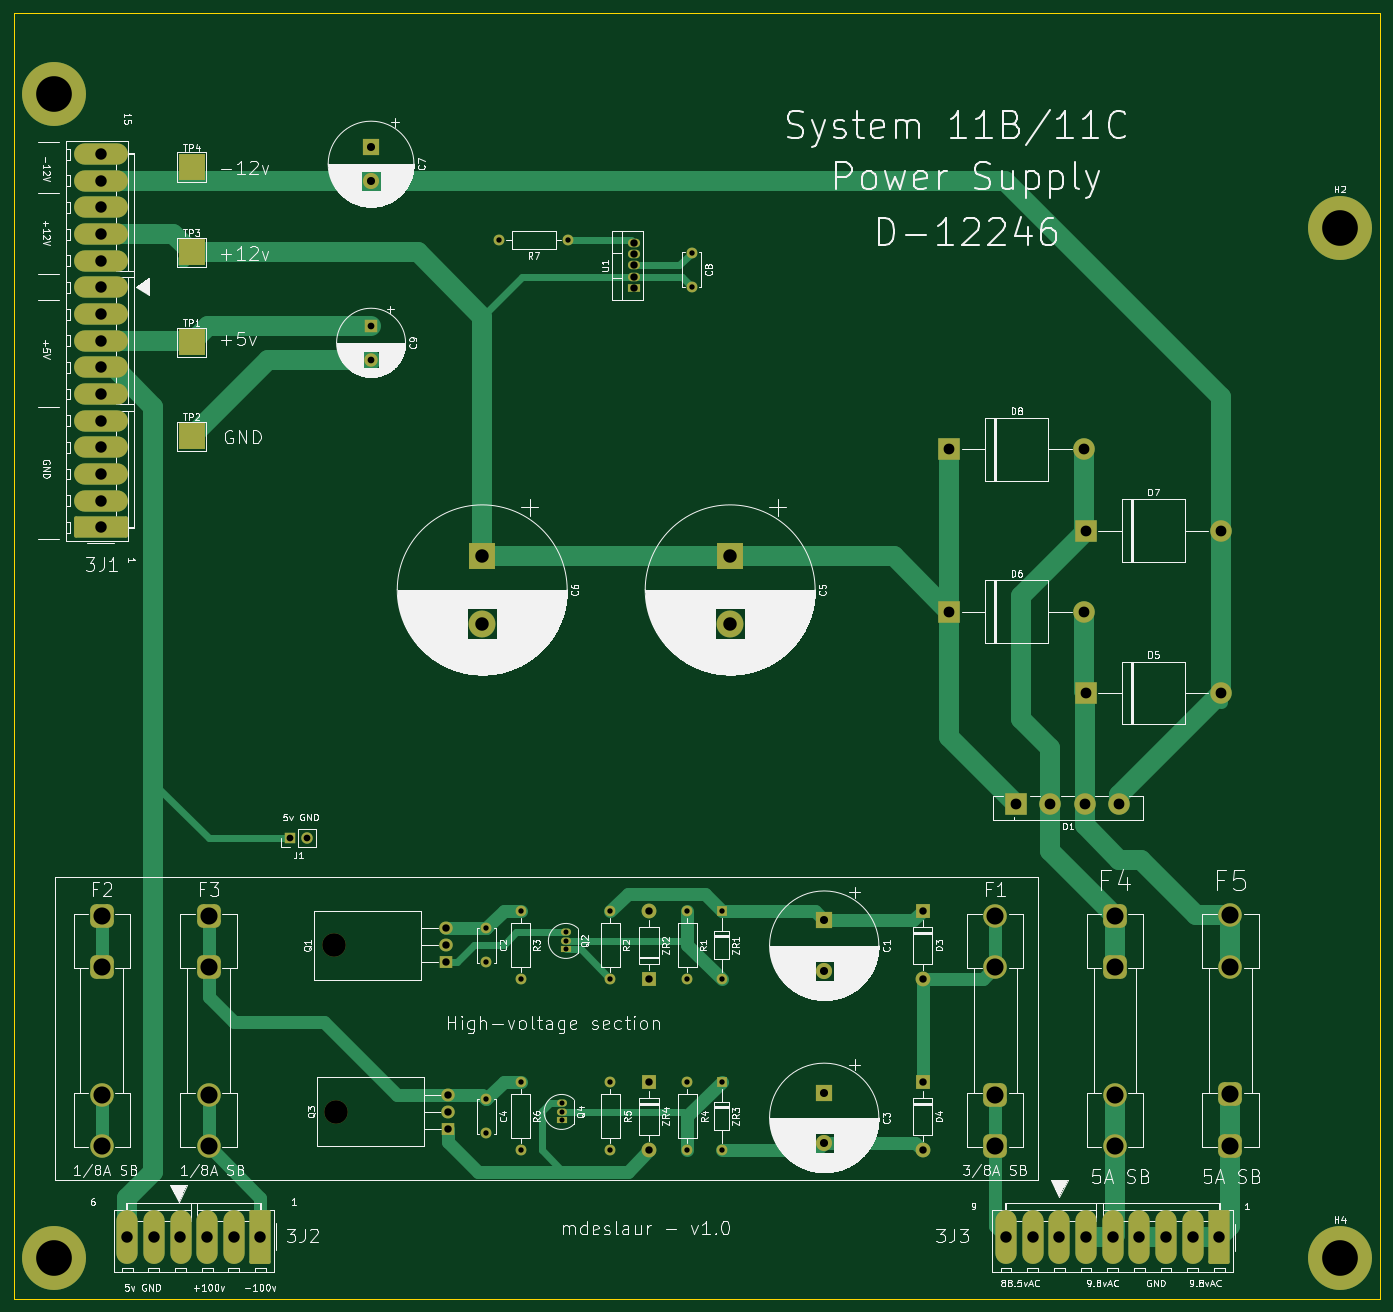
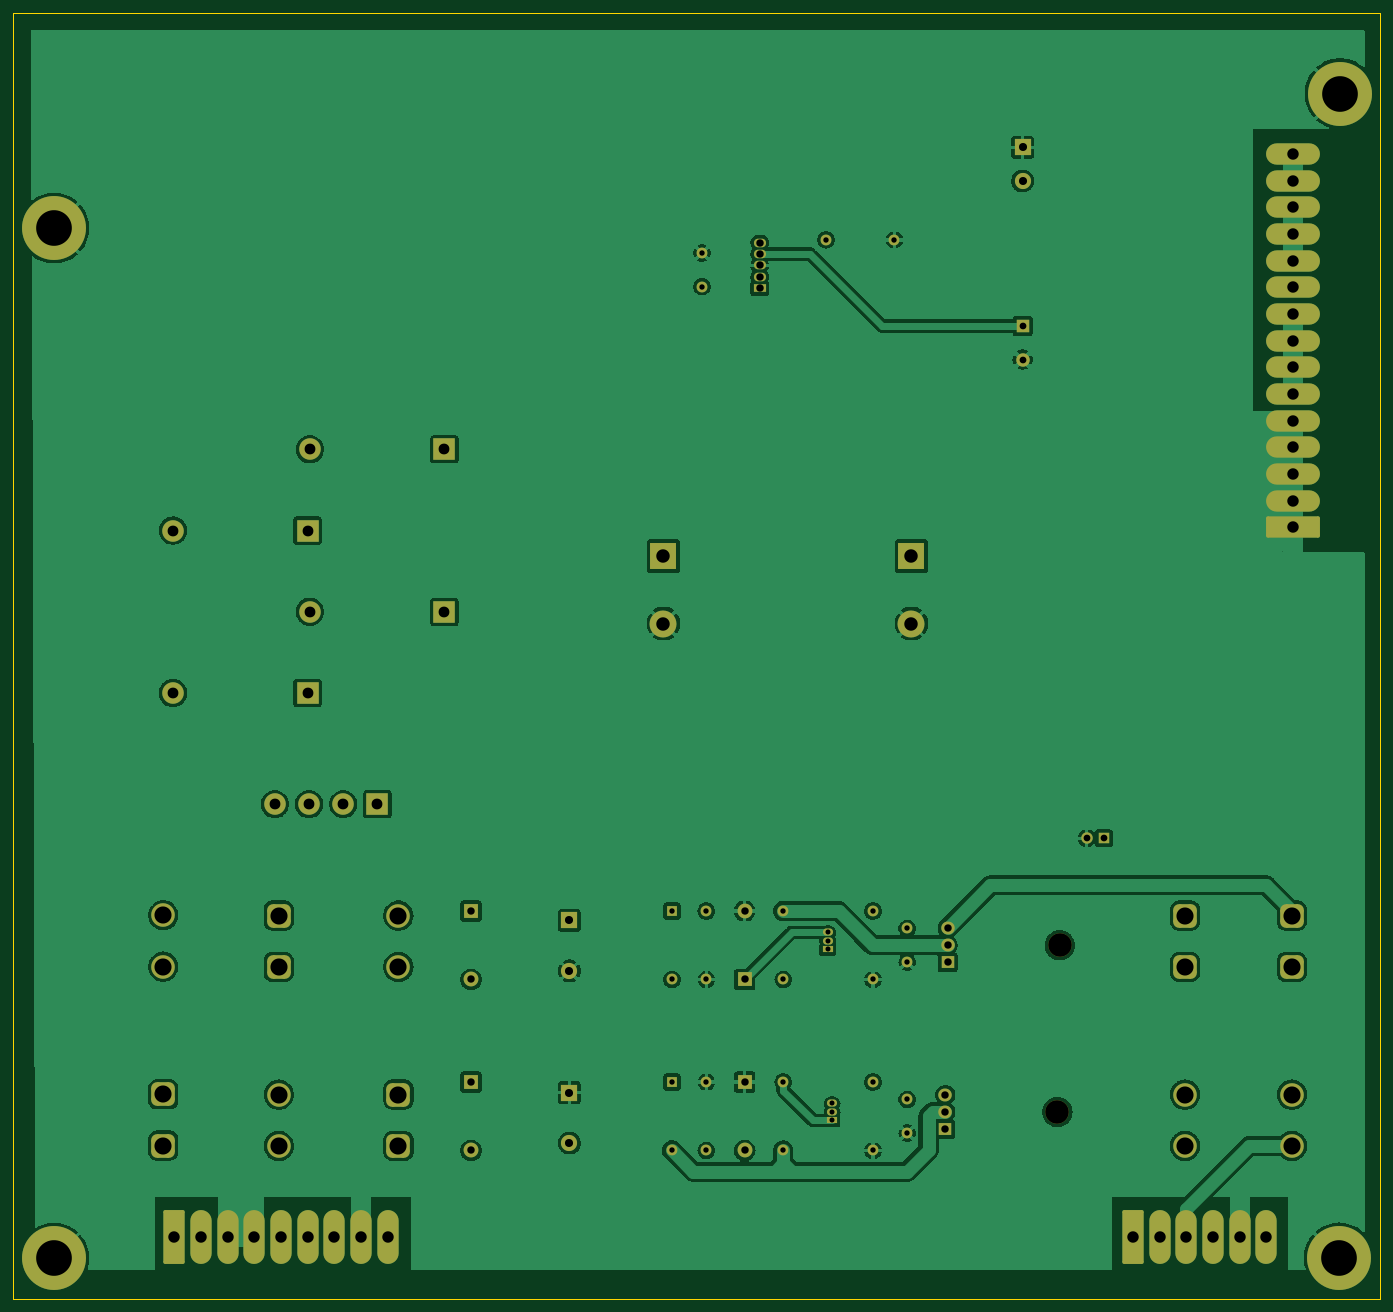
Circuit board: 11 layer files. Board 203.0 x 191.0 mm.
- bottom_copper: sys11c-power-supply-B_Cu.gbl (206954 bytes)
- bottom_mask: sys11c-power-supply-B_Mask.gbs (5982 bytes)
- paste: sys11c-power-supply-B_Paste.gbp (541 bytes)
- bottom_silk: sys11c-power-supply-B_Silkscreen.gbo (5992 bytes)
- outline: sys11c-power-supply-Edge_Cuts.gm1 (701 bytes)
- top_copper: sys11c-power-supply-F_Cu.gtl (15116 bytes)
- top_mask: sys11c-power-supply-F_Mask.gts (6093 bytes)
- paste: sys11c-power-supply-F_Paste.gtp (541 bytes)
- top_silk: sys11c-power-supply-F_Silkscreen.gto (263610 bytes)
- drill: sys11c-power-supply-NPTH.drl (415 bytes)
- drill: sys11c-power-supply-PTH.drl (3099 bytes)

=== bottom_copper: sys11c-power-supply-B_Cu.gbl (206954 bytes, source omitted) ===
=== bottom_mask: sys11c-power-supply-B_Mask.gbs ===
G04 #@! TF.GenerationSoftware,KiCad,Pcbnew,7.0.10-7.0.10~ubuntu22.04.1*
G04 #@! TF.CreationDate,2024-02-02T11:31:48-05:00*
G04 #@! TF.ProjectId,sys11c-power-supply,73797331-3163-42d7-906f-7765722d7375,1.0*
G04 #@! TF.SameCoordinates,Original*
G04 #@! TF.FileFunction,Soldermask,Bot*
G04 #@! TF.FilePolarity,Negative*
%FSLAX46Y46*%
G04 Gerber Fmt 4.6, Leading zero omitted, Abs format (unit mm)*
G04 Created by KiCad (PCBNEW 7.0.10-7.0.10~ubuntu22.04.1) date 2024-02-02 11:31:48*
%MOMM*%
%LPD*%
G01*
G04 APERTURE LIST*
G04 Aperture macros list*
%AMRoundRect*
0 Rectangle with rounded corners*
0 $1 Rounding radius*
0 $2 $3 $4 $5 $6 $7 $8 $9 X,Y pos of 4 corners*
0 Add a 4 corners polygon primitive as box body*
4,1,4,$2,$3,$4,$5,$6,$7,$8,$9,$2,$3,0*
0 Add four circle primitives for the rounded corners*
1,1,$1+$1,$2,$3*
1,1,$1+$1,$4,$5*
1,1,$1+$1,$6,$7*
1,1,$1+$1,$8,$9*
0 Add four rect primitives between the rounded corners*
20,1,$1+$1,$2,$3,$4,$5,0*
20,1,$1+$1,$4,$5,$6,$7,0*
20,1,$1+$1,$6,$7,$8,$9,0*
20,1,$1+$1,$8,$9,$2,$3,0*%
G04 Aperture macros list end*
%ADD10C,1.600000*%
%ADD11R,1.800000X1.275000*%
%ADD12O,1.800000X1.275000*%
%ADD13O,1.600000X1.600000*%
%ADD14RoundRect,0.875000X0.875000X-0.875000X0.875000X0.875000X-0.875000X0.875000X-0.875000X-0.875000X0*%
%ADD15C,3.500000*%
%ADD16R,2.400000X2.400000*%
%ADD17C,2.400000*%
%ADD18R,2.200000X2.200000*%
%ADD19O,2.200000X2.200000*%
%ADD20R,3.200000X3.200000*%
%ADD21C,3.200000*%
%ADD22O,3.500000X3.500000*%
%ADD23R,2.000000X1.905000*%
%ADD24O,2.000000X1.905000*%
%ADD25RoundRect,0.875000X-0.875000X0.875000X-0.875000X-0.875000X0.875000X-0.875000X0.875000X0.875000X0*%
%ADD26O,3.200000X3.200000*%
%ADD27R,1.500000X1.050000*%
%ADD28O,1.500000X1.050000*%
%ADD29RoundRect,0.250000X3.750000X-1.330000X3.750000X1.330000X-3.750000X1.330000X-3.750000X-1.330000X0*%
%ADD30O,8.000000X3.160000*%
%ADD31R,4.000000X4.000000*%
%ADD32C,4.000000*%
%ADD33C,9.500000*%
%ADD34RoundRect,0.250000X1.330000X3.750000X-1.330000X3.750000X-1.330000X-3.750000X1.330000X-3.750000X0*%
%ADD35O,3.160000X8.000000*%
%ADD36R,1.600000X1.600000*%
%ADD37R,1.700000X1.700000*%
%ADD38O,1.700000X1.700000*%
%ADD39R,2.000000X2.000000*%
%ADD40C,2.000000*%
G04 APERTURE END LIST*
D10*
X141605000Y-194350000D03*
X141605000Y-199350000D03*
D11*
X163505000Y-73885000D03*
D12*
X163505000Y-72185000D03*
X163505000Y-70485000D03*
X163505000Y-68785000D03*
X163505000Y-67085000D03*
D10*
X160020000Y-166370000D03*
D13*
X160020000Y-176530000D03*
D14*
X217170000Y-201255000D03*
X217170000Y-193635000D03*
D15*
X217170000Y-174665000D03*
X217170000Y-167045000D03*
D16*
X191770000Y-193337246D03*
D17*
X191770000Y-200837246D03*
D10*
X160020000Y-201930000D03*
D13*
X160020000Y-191770000D03*
D18*
X206375000Y-191770000D03*
D19*
X206375000Y-201930000D03*
D20*
X220294200Y-150495000D03*
D21*
X225374200Y-150495000D03*
X230454200Y-150495000D03*
X235534200Y-150495000D03*
D22*
X118935000Y-171450000D03*
D23*
X135595000Y-173990000D03*
D24*
X135595000Y-171450000D03*
X135595000Y-168910000D03*
D18*
X165735000Y-191770000D03*
D19*
X165735000Y-201930000D03*
D25*
X100330000Y-167045000D03*
X100330000Y-174665000D03*
D15*
X100330000Y-193635000D03*
X100330000Y-201255000D03*
D20*
X210345000Y-97790000D03*
D26*
X230345000Y-97790000D03*
D27*
X153395000Y-172085000D03*
D28*
X153395000Y-170815000D03*
X153395000Y-169545000D03*
D29*
X84298200Y-109391200D03*
D30*
X84298200Y-105431200D03*
X84298200Y-101471200D03*
X84298200Y-97511200D03*
X84298200Y-93551200D03*
X84298200Y-89591200D03*
X84298200Y-85631200D03*
X84298200Y-81671200D03*
X84298200Y-77711200D03*
X84298200Y-73751200D03*
X84298200Y-69791200D03*
X84298200Y-65831200D03*
X84298200Y-61871200D03*
X84298200Y-57911200D03*
X84298200Y-53951200D03*
D31*
X140970000Y-113665000D03*
D32*
X140970000Y-123665000D03*
D33*
X268345200Y-217951800D03*
D10*
X172085000Y-73620000D03*
X172085000Y-68620000D03*
D25*
X84455000Y-167045000D03*
X84455000Y-174665000D03*
D15*
X84455000Y-193635000D03*
X84455000Y-201255000D03*
D33*
X77323200Y-44943800D03*
D20*
X230665000Y-109855000D03*
D26*
X250665000Y-109855000D03*
D33*
X268345800Y-64918000D03*
D10*
X146685000Y-191770000D03*
D13*
X146685000Y-201930000D03*
D25*
X234950000Y-167045000D03*
X234950000Y-174665000D03*
D15*
X234950000Y-193635000D03*
X234950000Y-201255000D03*
D22*
X119290600Y-196215000D03*
D23*
X135950600Y-198755000D03*
D24*
X135950600Y-196215000D03*
X135950600Y-193675000D03*
D18*
X165735000Y-176530000D03*
D19*
X165735000Y-166370000D03*
D10*
X171450000Y-166370000D03*
D13*
X171450000Y-176530000D03*
D31*
X177800000Y-113665000D03*
D32*
X177800000Y-123665000D03*
D18*
X206375000Y-166370000D03*
D19*
X206375000Y-176530000D03*
D34*
X250447400Y-214826600D03*
D35*
X246487400Y-214826600D03*
X242527400Y-214826600D03*
X238567400Y-214826600D03*
X234607400Y-214826600D03*
X230647400Y-214826600D03*
X226687400Y-214826600D03*
X222727400Y-214826600D03*
X218767400Y-214826600D03*
D27*
X152760000Y-197485000D03*
D28*
X152760000Y-196215000D03*
X152760000Y-194945000D03*
D36*
X176530000Y-166370000D03*
D13*
X176530000Y-176530000D03*
D34*
X108033200Y-214742400D03*
D35*
X104073200Y-214742400D03*
X100113200Y-214742400D03*
X96153200Y-214742400D03*
X92193200Y-214742400D03*
X88233200Y-214742400D03*
D37*
X112390000Y-155575000D03*
D38*
X114930000Y-155575000D03*
D20*
X230665000Y-133985000D03*
D26*
X250665000Y-133985000D03*
D33*
X77424800Y-217876000D03*
D20*
X210345000Y-121920000D03*
D26*
X230345000Y-121920000D03*
D16*
X124460000Y-52921041D03*
D17*
X124460000Y-57921041D03*
D36*
X176530000Y-191770000D03*
D13*
X176530000Y-201930000D03*
D10*
X146685000Y-166370000D03*
D13*
X146685000Y-176530000D03*
D16*
X191770000Y-167760000D03*
D17*
X191770000Y-175260000D03*
D10*
X171450000Y-201930000D03*
D13*
X171450000Y-191770000D03*
D10*
X153670000Y-66675000D03*
D13*
X143510000Y-66675000D03*
D14*
X252095000Y-201215000D03*
X252095000Y-193595000D03*
D15*
X252095000Y-174625000D03*
X252095000Y-167005000D03*
D10*
X141605000Y-168950000D03*
X141605000Y-173950000D03*
D39*
X124460000Y-79455000D03*
D40*
X124460000Y-84455000D03*
M02*

=== paste: sys11c-power-supply-B_Paste.gbp ===
G04 #@! TF.GenerationSoftware,KiCad,Pcbnew,7.0.10-7.0.10~ubuntu22.04.1*
G04 #@! TF.CreationDate,2024-02-02T11:31:48-05:00*
G04 #@! TF.ProjectId,sys11c-power-supply,73797331-3163-42d7-906f-7765722d7375,1.0*
G04 #@! TF.SameCoordinates,Original*
G04 #@! TF.FileFunction,Paste,Bot*
G04 #@! TF.FilePolarity,Positive*
%FSLAX46Y46*%
G04 Gerber Fmt 4.6, Leading zero omitted, Abs format (unit mm)*
G04 Created by KiCad (PCBNEW 7.0.10-7.0.10~ubuntu22.04.1) date 2024-02-02 11:31:48*
%MOMM*%
%LPD*%
G01*
G04 APERTURE LIST*
G04 APERTURE END LIST*
M02*

=== bottom_silk: sys11c-power-supply-B_Silkscreen.gbo ===
G04 #@! TF.GenerationSoftware,KiCad,Pcbnew,7.0.10-7.0.10~ubuntu22.04.1*
G04 #@! TF.CreationDate,2024-02-02T11:31:48-05:00*
G04 #@! TF.ProjectId,sys11c-power-supply,73797331-3163-42d7-906f-7765722d7375,1.0*
G04 #@! TF.SameCoordinates,Original*
G04 #@! TF.FileFunction,Legend,Bot*
G04 #@! TF.FilePolarity,Positive*
%FSLAX46Y46*%
G04 Gerber Fmt 4.6, Leading zero omitted, Abs format (unit mm)*
G04 Created by KiCad (PCBNEW 7.0.10-7.0.10~ubuntu22.04.1) date 2024-02-02 11:31:48*
%MOMM*%
%LPD*%
G01*
G04 APERTURE LIST*
G04 Aperture macros list*
%AMRoundRect*
0 Rectangle with rounded corners*
0 $1 Rounding radius*
0 $2 $3 $4 $5 $6 $7 $8 $9 X,Y pos of 4 corners*
0 Add a 4 corners polygon primitive as box body*
4,1,4,$2,$3,$4,$5,$6,$7,$8,$9,$2,$3,0*
0 Add four circle primitives for the rounded corners*
1,1,$1+$1,$2,$3*
1,1,$1+$1,$4,$5*
1,1,$1+$1,$6,$7*
1,1,$1+$1,$8,$9*
0 Add four rect primitives between the rounded corners*
20,1,$1+$1,$2,$3,$4,$5,0*
20,1,$1+$1,$4,$5,$6,$7,0*
20,1,$1+$1,$6,$7,$8,$9,0*
20,1,$1+$1,$8,$9,$2,$3,0*%
G04 Aperture macros list end*
%ADD10C,1.600000*%
%ADD11R,1.800000X1.275000*%
%ADD12O,1.800000X1.275000*%
%ADD13O,1.600000X1.600000*%
%ADD14RoundRect,0.875000X0.875000X-0.875000X0.875000X0.875000X-0.875000X0.875000X-0.875000X-0.875000X0*%
%ADD15C,3.500000*%
%ADD16R,2.400000X2.400000*%
%ADD17C,2.400000*%
%ADD18R,2.200000X2.200000*%
%ADD19O,2.200000X2.200000*%
%ADD20R,3.200000X3.200000*%
%ADD21C,3.200000*%
%ADD22O,3.500000X3.500000*%
%ADD23R,2.000000X1.905000*%
%ADD24O,2.000000X1.905000*%
%ADD25RoundRect,0.875000X-0.875000X0.875000X-0.875000X-0.875000X0.875000X-0.875000X0.875000X0.875000X0*%
%ADD26O,3.200000X3.200000*%
%ADD27R,1.500000X1.050000*%
%ADD28O,1.500000X1.050000*%
%ADD29RoundRect,0.250000X3.750000X-1.330000X3.750000X1.330000X-3.750000X1.330000X-3.750000X-1.330000X0*%
%ADD30O,8.000000X3.160000*%
%ADD31R,4.000000X4.000000*%
%ADD32C,4.000000*%
%ADD33C,9.500000*%
%ADD34RoundRect,0.250000X1.330000X3.750000X-1.330000X3.750000X-1.330000X-3.750000X1.330000X-3.750000X0*%
%ADD35O,3.160000X8.000000*%
%ADD36R,1.600000X1.600000*%
%ADD37R,1.700000X1.700000*%
%ADD38O,1.700000X1.700000*%
%ADD39R,2.000000X2.000000*%
%ADD40C,2.000000*%
G04 APERTURE END LIST*
%LPC*%
D10*
X141605000Y-194350000D03*
X141605000Y-199350000D03*
D11*
X163505000Y-73885000D03*
D12*
X163505000Y-72185000D03*
X163505000Y-70485000D03*
X163505000Y-68785000D03*
X163505000Y-67085000D03*
D10*
X160020000Y-166370000D03*
D13*
X160020000Y-176530000D03*
D14*
X217170000Y-201255000D03*
X217170000Y-193635000D03*
D15*
X217170000Y-174665000D03*
X217170000Y-167045000D03*
D16*
X191770000Y-193337246D03*
D17*
X191770000Y-200837246D03*
D10*
X160020000Y-201930000D03*
D13*
X160020000Y-191770000D03*
D18*
X206375000Y-191770000D03*
D19*
X206375000Y-201930000D03*
D20*
X220294200Y-150495000D03*
D21*
X225374200Y-150495000D03*
X230454200Y-150495000D03*
X235534200Y-150495000D03*
D22*
X118935000Y-171450000D03*
D23*
X135595000Y-173990000D03*
D24*
X135595000Y-171450000D03*
X135595000Y-168910000D03*
D18*
X165735000Y-191770000D03*
D19*
X165735000Y-201930000D03*
D25*
X100330000Y-167045000D03*
X100330000Y-174665000D03*
D15*
X100330000Y-193635000D03*
X100330000Y-201255000D03*
D20*
X210345000Y-97790000D03*
D26*
X230345000Y-97790000D03*
D27*
X153395000Y-172085000D03*
D28*
X153395000Y-170815000D03*
X153395000Y-169545000D03*
D29*
X84298200Y-109391200D03*
D30*
X84298200Y-105431200D03*
X84298200Y-101471200D03*
X84298200Y-97511200D03*
X84298200Y-93551200D03*
X84298200Y-89591200D03*
X84298200Y-85631200D03*
X84298200Y-81671200D03*
X84298200Y-77711200D03*
X84298200Y-73751200D03*
X84298200Y-69791200D03*
X84298200Y-65831200D03*
X84298200Y-61871200D03*
X84298200Y-57911200D03*
X84298200Y-53951200D03*
D31*
X140970000Y-113665000D03*
D32*
X140970000Y-123665000D03*
D33*
X268345200Y-217951800D03*
D10*
X172085000Y-73620000D03*
X172085000Y-68620000D03*
D25*
X84455000Y-167045000D03*
X84455000Y-174665000D03*
D15*
X84455000Y-193635000D03*
X84455000Y-201255000D03*
D33*
X77323200Y-44943800D03*
D20*
X230665000Y-109855000D03*
D26*
X250665000Y-109855000D03*
D33*
X268345800Y-64918000D03*
D10*
X146685000Y-191770000D03*
D13*
X146685000Y-201930000D03*
D25*
X234950000Y-167045000D03*
X234950000Y-174665000D03*
D15*
X234950000Y-193635000D03*
X234950000Y-201255000D03*
D22*
X119290600Y-196215000D03*
D23*
X135950600Y-198755000D03*
D24*
X135950600Y-196215000D03*
X135950600Y-193675000D03*
D18*
X165735000Y-176530000D03*
D19*
X165735000Y-166370000D03*
D10*
X171450000Y-166370000D03*
D13*
X171450000Y-176530000D03*
D31*
X177800000Y-113665000D03*
D32*
X177800000Y-123665000D03*
D18*
X206375000Y-166370000D03*
D19*
X206375000Y-176530000D03*
D34*
X250447400Y-214826600D03*
D35*
X246487400Y-214826600D03*
X242527400Y-214826600D03*
X238567400Y-214826600D03*
X234607400Y-214826600D03*
X230647400Y-214826600D03*
X226687400Y-214826600D03*
X222727400Y-214826600D03*
X218767400Y-214826600D03*
D27*
X152760000Y-197485000D03*
D28*
X152760000Y-196215000D03*
X152760000Y-194945000D03*
D36*
X176530000Y-166370000D03*
D13*
X176530000Y-176530000D03*
D34*
X108033200Y-214742400D03*
D35*
X104073200Y-214742400D03*
X100113200Y-214742400D03*
X96153200Y-214742400D03*
X92193200Y-214742400D03*
X88233200Y-214742400D03*
D37*
X112390000Y-155575000D03*
D38*
X114930000Y-155575000D03*
D20*
X230665000Y-133985000D03*
D26*
X250665000Y-133985000D03*
D33*
X77424800Y-217876000D03*
D20*
X210345000Y-121920000D03*
D26*
X230345000Y-121920000D03*
D16*
X124460000Y-52921041D03*
D17*
X124460000Y-57921041D03*
D36*
X176530000Y-191770000D03*
D13*
X176530000Y-201930000D03*
D10*
X146685000Y-166370000D03*
D13*
X146685000Y-176530000D03*
D16*
X191770000Y-167760000D03*
D17*
X191770000Y-175260000D03*
D10*
X171450000Y-201930000D03*
D13*
X171450000Y-191770000D03*
D10*
X153670000Y-66675000D03*
D13*
X143510000Y-66675000D03*
D14*
X252095000Y-201215000D03*
X252095000Y-193595000D03*
D15*
X252095000Y-174625000D03*
X252095000Y-167005000D03*
D10*
X141605000Y-168950000D03*
X141605000Y-173950000D03*
D39*
X124460000Y-79455000D03*
D40*
X124460000Y-84455000D03*
%LPD*%
M02*

=== outline: sys11c-power-supply-Edge_Cuts.gm1 ===
G04 #@! TF.GenerationSoftware,KiCad,Pcbnew,7.0.10-7.0.10~ubuntu22.04.1*
G04 #@! TF.CreationDate,2024-02-02T11:31:48-05:00*
G04 #@! TF.ProjectId,sys11c-power-supply,73797331-3163-42d7-906f-7765722d7375,1.0*
G04 #@! TF.SameCoordinates,Original*
G04 #@! TF.FileFunction,Profile,NP*
%FSLAX46Y46*%
G04 Gerber Fmt 4.6, Leading zero omitted, Abs format (unit mm)*
G04 Created by KiCad (PCBNEW 7.0.10-7.0.10~ubuntu22.04.1) date 2024-02-02 11:31:48*
%MOMM*%
%LPD*%
G01*
G04 APERTURE LIST*
G04 #@! TA.AperFunction,Profile*
%ADD10C,0.100000*%
G04 #@! TD*
G04 APERTURE END LIST*
D10*
X71348600Y-32943800D02*
X274348600Y-32943800D01*
X274348600Y-223943800D01*
X71348600Y-223943800D01*
X71348600Y-32943800D01*
M02*

=== top_copper: sys11c-power-supply-F_Cu.gtl (15116 bytes, source omitted) ===
=== top_mask: sys11c-power-supply-F_Mask.gts ===
G04 #@! TF.GenerationSoftware,KiCad,Pcbnew,7.0.10-7.0.10~ubuntu22.04.1*
G04 #@! TF.CreationDate,2024-02-02T11:31:48-05:00*
G04 #@! TF.ProjectId,sys11c-power-supply,73797331-3163-42d7-906f-7765722d7375,1.0*
G04 #@! TF.SameCoordinates,Original*
G04 #@! TF.FileFunction,Soldermask,Top*
G04 #@! TF.FilePolarity,Negative*
%FSLAX46Y46*%
G04 Gerber Fmt 4.6, Leading zero omitted, Abs format (unit mm)*
G04 Created by KiCad (PCBNEW 7.0.10-7.0.10~ubuntu22.04.1) date 2024-02-02 11:31:48*
%MOMM*%
%LPD*%
G01*
G04 APERTURE LIST*
G04 Aperture macros list*
%AMRoundRect*
0 Rectangle with rounded corners*
0 $1 Rounding radius*
0 $2 $3 $4 $5 $6 $7 $8 $9 X,Y pos of 4 corners*
0 Add a 4 corners polygon primitive as box body*
4,1,4,$2,$3,$4,$5,$6,$7,$8,$9,$2,$3,0*
0 Add four circle primitives for the rounded corners*
1,1,$1+$1,$2,$3*
1,1,$1+$1,$4,$5*
1,1,$1+$1,$6,$7*
1,1,$1+$1,$8,$9*
0 Add four rect primitives between the rounded corners*
20,1,$1+$1,$2,$3,$4,$5,0*
20,1,$1+$1,$4,$5,$6,$7,0*
20,1,$1+$1,$6,$7,$8,$9,0*
20,1,$1+$1,$8,$9,$2,$3,0*%
G04 Aperture macros list end*
%ADD10R,4.000000X4.000000*%
%ADD11C,1.600000*%
%ADD12R,1.800000X1.275000*%
%ADD13O,1.800000X1.275000*%
%ADD14O,1.600000X1.600000*%
%ADD15RoundRect,0.875000X0.875000X-0.875000X0.875000X0.875000X-0.875000X0.875000X-0.875000X-0.875000X0*%
%ADD16C,3.500000*%
%ADD17R,2.400000X2.400000*%
%ADD18C,2.400000*%
%ADD19R,2.200000X2.200000*%
%ADD20O,2.200000X2.200000*%
%ADD21R,3.200000X3.200000*%
%ADD22C,3.200000*%
%ADD23O,3.500000X3.500000*%
%ADD24R,2.000000X1.905000*%
%ADD25O,2.000000X1.905000*%
%ADD26RoundRect,0.875000X-0.875000X0.875000X-0.875000X-0.875000X0.875000X-0.875000X0.875000X0.875000X0*%
%ADD27O,3.200000X3.200000*%
%ADD28R,1.500000X1.050000*%
%ADD29O,1.500000X1.050000*%
%ADD30RoundRect,0.250000X3.750000X-1.330000X3.750000X1.330000X-3.750000X1.330000X-3.750000X-1.330000X0*%
%ADD31O,8.000000X3.160000*%
%ADD32C,4.000000*%
%ADD33C,9.500000*%
%ADD34RoundRect,0.250000X1.330000X3.750000X-1.330000X3.750000X-1.330000X-3.750000X1.330000X-3.750000X0*%
%ADD35O,3.160000X8.000000*%
%ADD36R,1.600000X1.600000*%
%ADD37R,1.700000X1.700000*%
%ADD38O,1.700000X1.700000*%
%ADD39R,2.000000X2.000000*%
%ADD40C,2.000000*%
G04 APERTURE END LIST*
D10*
X97790000Y-68554600D03*
D11*
X141605000Y-194350000D03*
X141605000Y-199350000D03*
D12*
X163505000Y-73885000D03*
D13*
X163505000Y-72185000D03*
X163505000Y-70485000D03*
X163505000Y-68785000D03*
X163505000Y-67085000D03*
D11*
X160020000Y-166370000D03*
D14*
X160020000Y-176530000D03*
D15*
X217170000Y-201255000D03*
X217170000Y-193635000D03*
D16*
X217170000Y-174665000D03*
X217170000Y-167045000D03*
D17*
X191770000Y-193337246D03*
D18*
X191770000Y-200837246D03*
D11*
X160020000Y-201930000D03*
D14*
X160020000Y-191770000D03*
D19*
X206375000Y-191770000D03*
D20*
X206375000Y-201930000D03*
D21*
X220294200Y-150495000D03*
D22*
X225374200Y-150495000D03*
X230454200Y-150495000D03*
X235534200Y-150495000D03*
D23*
X118935000Y-171450000D03*
D24*
X135595000Y-173990000D03*
D25*
X135595000Y-171450000D03*
X135595000Y-168910000D03*
D19*
X165735000Y-191770000D03*
D20*
X165735000Y-201930000D03*
D26*
X100330000Y-167045000D03*
X100330000Y-174665000D03*
D16*
X100330000Y-193635000D03*
X100330000Y-201255000D03*
D21*
X210345000Y-97790000D03*
D27*
X230345000Y-97790000D03*
D28*
X153395000Y-172085000D03*
D29*
X153395000Y-170815000D03*
X153395000Y-169545000D03*
D10*
X97790000Y-95885000D03*
X97790000Y-55880000D03*
D30*
X84298200Y-109391200D03*
D31*
X84298200Y-105431200D03*
X84298200Y-101471200D03*
X84298200Y-97511200D03*
X84298200Y-93551200D03*
X84298200Y-89591200D03*
X84298200Y-85631200D03*
X84298200Y-81671200D03*
X84298200Y-77711200D03*
X84298200Y-73751200D03*
X84298200Y-69791200D03*
X84298200Y-65831200D03*
X84298200Y-61871200D03*
X84298200Y-57911200D03*
X84298200Y-53951200D03*
D10*
X140970000Y-113665000D03*
D32*
X140970000Y-123665000D03*
D33*
X268345200Y-217951800D03*
D11*
X172085000Y-73620000D03*
X172085000Y-68620000D03*
D26*
X84455000Y-167045000D03*
X84455000Y-174665000D03*
D16*
X84455000Y-193635000D03*
X84455000Y-201255000D03*
D33*
X77323200Y-44943800D03*
D21*
X230665000Y-109855000D03*
D27*
X250665000Y-109855000D03*
D33*
X268345800Y-64918000D03*
D11*
X146685000Y-191770000D03*
D14*
X146685000Y-201930000D03*
D26*
X234950000Y-167045000D03*
X234950000Y-174665000D03*
D16*
X234950000Y-193635000D03*
X234950000Y-201255000D03*
D23*
X119290600Y-196215000D03*
D24*
X135950600Y-198755000D03*
D25*
X135950600Y-196215000D03*
X135950600Y-193675000D03*
D19*
X165735000Y-176530000D03*
D20*
X165735000Y-166370000D03*
D11*
X171450000Y-166370000D03*
D14*
X171450000Y-176530000D03*
D10*
X177800000Y-113665000D03*
D32*
X177800000Y-123665000D03*
D19*
X206375000Y-166370000D03*
D20*
X206375000Y-176530000D03*
D34*
X250447400Y-214826600D03*
D35*
X246487400Y-214826600D03*
X242527400Y-214826600D03*
X238567400Y-214826600D03*
X234607400Y-214826600D03*
X230647400Y-214826600D03*
X226687400Y-214826600D03*
X222727400Y-214826600D03*
X218767400Y-214826600D03*
D28*
X152760000Y-197485000D03*
D29*
X152760000Y-196215000D03*
X152760000Y-194945000D03*
D36*
X176530000Y-166370000D03*
D14*
X176530000Y-176530000D03*
D34*
X108033200Y-214742400D03*
D35*
X104073200Y-214742400D03*
X100113200Y-214742400D03*
X96153200Y-214742400D03*
X92193200Y-214742400D03*
X88233200Y-214742400D03*
D10*
X97790000Y-81915000D03*
D37*
X112390000Y-155575000D03*
D38*
X114930000Y-155575000D03*
D21*
X230665000Y-133985000D03*
D27*
X250665000Y-133985000D03*
D33*
X77424800Y-217876000D03*
D21*
X210345000Y-121920000D03*
D27*
X230345000Y-121920000D03*
D17*
X124460000Y-52921041D03*
D18*
X124460000Y-57921041D03*
D36*
X176530000Y-191770000D03*
D14*
X176530000Y-201930000D03*
D11*
X146685000Y-166370000D03*
D14*
X146685000Y-176530000D03*
D17*
X191770000Y-167760000D03*
D18*
X191770000Y-175260000D03*
D11*
X171450000Y-201930000D03*
D14*
X171450000Y-191770000D03*
D11*
X153670000Y-66675000D03*
D14*
X143510000Y-66675000D03*
D15*
X252095000Y-201215000D03*
X252095000Y-193595000D03*
D16*
X252095000Y-174625000D03*
X252095000Y-167005000D03*
D11*
X141605000Y-168950000D03*
X141605000Y-173950000D03*
D39*
X124460000Y-79455000D03*
D40*
X124460000Y-84455000D03*
M02*

=== paste: sys11c-power-supply-F_Paste.gtp ===
G04 #@! TF.GenerationSoftware,KiCad,Pcbnew,7.0.10-7.0.10~ubuntu22.04.1*
G04 #@! TF.CreationDate,2024-02-02T11:31:48-05:00*
G04 #@! TF.ProjectId,sys11c-power-supply,73797331-3163-42d7-906f-7765722d7375,1.0*
G04 #@! TF.SameCoordinates,Original*
G04 #@! TF.FileFunction,Paste,Top*
G04 #@! TF.FilePolarity,Positive*
%FSLAX46Y46*%
G04 Gerber Fmt 4.6, Leading zero omitted, Abs format (unit mm)*
G04 Created by KiCad (PCBNEW 7.0.10-7.0.10~ubuntu22.04.1) date 2024-02-02 11:31:48*
%MOMM*%
%LPD*%
G01*
G04 APERTURE LIST*
G04 APERTURE END LIST*
M02*

=== top_silk: sys11c-power-supply-F_Silkscreen.gto (263610 bytes, source omitted) ===
=== drill: sys11c-power-supply-NPTH.drl ===
M48
; DRILL file {KiCad 7.0.10-7.0.10~ubuntu22.04.1} date Fri 02 Feb 2024 11:32:41 AM
; FORMAT={-:-/ absolute / metric / decimal}
; #@! TF.CreationDate,2024-02-02T11:32:41-05:00
; #@! TF.GenerationSoftware,Kicad,Pcbnew,7.0.10-7.0.10~ubuntu22.04.1
; #@! TF.FileFunction,NonPlated,1,2,NPTH
FMAT,2
METRIC
; #@! TA.AperFunction,NonPlated,NPTH,ComponentDrill
T1C3.500
%
G90
G05
T1
X118.935Y-171.45
X119.291Y-196.215
M30

=== drill: sys11c-power-supply-PTH.drl ===
M48
; DRILL file {KiCad 7.0.10-7.0.10~ubuntu22.04.1} date Fri 02 Feb 2024 11:32:41 AM
; FORMAT={-:-/ absolute / metric / decimal}
; #@! TF.CreationDate,2024-02-02T11:32:41-05:00
; #@! TF.GenerationSoftware,Kicad,Pcbnew,7.0.10-7.0.10~ubuntu22.04.1
; #@! TF.FileFunction,Plated,1,2,PTH
FMAT,2
METRIC
; #@! TA.AperFunction,Plated,PTH,ComponentDrill
T1C0.750
; #@! TA.AperFunction,Plated,PTH,ComponentDrill
T2C0.800
; #@! TA.AperFunction,Plated,PTH,ComponentDrill
T3C1.000
; #@! TA.AperFunction,Plated,PTH,ComponentDrill
T4C1.100
; #@! TA.AperFunction,Plated,PTH,ComponentDrill
T5C1.200
; #@! TA.AperFunction,Plated,PTH,ComponentDrill
T6C1.600
; #@! TA.AperFunction,Plated,PTH,ComponentDrill
T7C1.700
; #@! TA.AperFunction,Plated,PTH,ComponentDrill
T8C2.000
; #@! TA.AperFunction,Plated,PTH,ComponentDrill
T9C2.540
; #@! TA.AperFunction,Plated,PTH,ComponentDrill
T10C5.300
%
G90
G05
T1
X152.76Y-194.945
X152.76Y-196.215
X152.76Y-197.485
X153.395Y-169.545
X153.395Y-170.815
X153.395Y-172.085
T2
X141.605Y-168.95
X141.605Y-173.95
X141.605Y-194.35
X141.605Y-199.35
X143.51Y-66.675
X146.685Y-166.37
X146.685Y-176.53
X146.685Y-191.77
X146.685Y-201.93
X153.67Y-66.675
X160.02Y-166.37
X160.02Y-176.53
X160.02Y-191.77
X160.02Y-201.93
X171.45Y-166.37
X171.45Y-176.53
X171.45Y-191.77
X171.45Y-201.93
X172.085Y-68.62
X172.085Y-73.62
X176.53Y-166.37
X176.53Y-176.53
X176.53Y-191.77
X176.53Y-201.93
T3
X112.39Y-155.575
X114.93Y-155.575
X124.46Y-79.455
X124.46Y-84.455
T4
X135.595Y-168.91
X135.595Y-171.45
X135.595Y-173.99
X135.951Y-193.675
X135.951Y-196.215
X135.951Y-198.755
X163.505Y-67.085
X163.505Y-68.785
X163.505Y-70.485
X163.505Y-72.185
X163.505Y-73.885
X165.735Y-166.37
X165.735Y-176.53
X165.735Y-191.77
X165.735Y-201.93
X206.375Y-166.37
X206.375Y-176.53
X206.375Y-191.77
X206.375Y-201.93
T5
X124.46Y-52.921
X124.46Y-57.921
X191.77Y-167.76
X191.77Y-175.26
X191.77Y-193.337
X191.77Y-200.837
T6
X210.345Y-97.79
X210.345Y-121.92
X220.294Y-150.495
X225.374Y-150.495
X230.345Y-97.79
X230.345Y-121.92
X230.454Y-150.495
X230.665Y-109.855
X230.665Y-133.985
X235.534Y-150.495
X250.665Y-109.855
X250.665Y-133.985
T7
X84.298Y-53.951
X84.298Y-57.911
X84.298Y-61.871
X84.298Y-65.831
X84.298Y-69.791
X84.298Y-73.751
X84.298Y-77.711
X84.298Y-81.671
X84.298Y-85.631
X84.298Y-89.591
X84.298Y-93.551
X84.298Y-97.511
X84.298Y-101.471
X84.298Y-105.431
X84.298Y-109.391
X88.233Y-214.742
X92.193Y-214.742
X96.153Y-214.742
X100.113Y-214.742
X104.073Y-214.742
X108.033Y-214.742
X218.767Y-214.827
X222.727Y-214.827
X226.687Y-214.827
X230.647Y-214.827
X234.607Y-214.827
X238.567Y-214.827
X242.527Y-214.827
X246.487Y-214.827
X250.447Y-214.827
T8
X140.97Y-113.665
X140.97Y-123.665
X177.8Y-113.665
X177.8Y-123.665
T9
X84.455Y-167.045
X84.455Y-174.665
X84.455Y-193.635
X84.455Y-201.255
X100.33Y-167.045
X100.33Y-174.665
X100.33Y-193.635
X100.33Y-201.255
X217.17Y-167.045
X217.17Y-174.665
X217.17Y-193.635
X217.17Y-201.255
X234.95Y-167.045
X234.95Y-174.665
X234.95Y-193.635
X234.95Y-201.255
X252.095Y-167.005
X252.095Y-174.625
X252.095Y-193.595
X252.095Y-201.215
T10
X77.323Y-44.944
X77.425Y-217.876
X268.345Y-217.952
X268.346Y-64.918
M30

